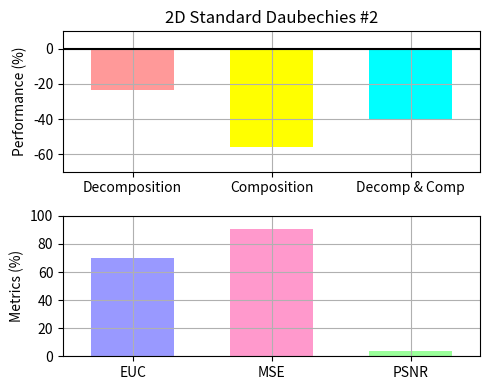

This chart was generated by the following Python code:
"""
Bar chart demo with pairs of bars grouped for easy comparison.
"""
import numpy as np
import matplotlib.pyplot as plt


n_groups = 3

# fig, ax = plt.subplots(nrows=3, sharex=True, figsize=(5, 6))
fig = plt.figure(figsize=(5, 4))
fig.subplots_adjust(hspace=0.01)

ax = []

ax.append(fig.add_subplot(211))
ax.append(fig.add_subplot(212))

#ax.append(fig.add_subplot(311))
#ax.append(fig.add_subplot(312, sharex=ax[0]))
#ax.append(fig.add_subplot(313))

patterns1 = ('/', '\\', '-', '|')
patterns2 = ('o', 'O', '.', '*')

index = np.arange(n_groups)
bar_width = 0.6

opacity = 1.0
# colors1 = (1.0, 0.6, 0.6)
# colors2 = (1.0, 0.6, 0.6)
colors1 = [(1.0, 0.6, 0.6), (1.0, 1.0, 0.0), (0.0, 1.0, 1.0)]
colors2 = [(0.6, 0.6, 1.0), (1.0, 0.6, 0.8), (0.6, 1.0, 0.6)]
error_config = {'ecolor': '0.3'}

plt.sca(ax[0])

developed = (-23.6195, -56.083, -40.2084)
std_dev = (0.0, 0.0, 0.0)

plt.ylabel('Performance (%)')
plt.title('2D Standard Daubechies #2')
plt.xticks(index, ('Decomposition', 'Composition', 'Decomp & Comp'))
plt.grid(True)
plt.ylim([-70.0,10.0])
# ax[0].xaxis.set_visible(False)

Performance = ax[0].bar(index, developed, bar_width,
                 alpha=opacity,
                 color=colors1,
                 yerr=std_dev,
                 error_kw=error_config,
                 label='Developed',
                 align='center')

# for bar, pattern in zip(Speedup, patterns1):
#     bar.set_hatch(pattern)

plt.xlim([min(index) - 0.5, max(index) + 0.5])
plt.axhline(y=0, xmin=min(index) - 0.5, xmax=max(index) + 0.5, color='black')

# plt.legend(loc='upper left', prop={'size':11})

# plt.sca(ax[1])

# developedError = (-3.425046E+004, -2.140426E+003, -2.036283E+007)

# plt.ylabel('Accuracy (%)')
# plt.xticks(index, ('Decomposition', 'Composition', 'Decomp & Comp'))
# plt.grid(True)
# plt.ylim([-0.3E+008,0.0])

# Errors = ax[1].bar(index, developedError, bar_width,
#                  alpha=opacity,
#                  color=colors1,
#                  #yerr=std_ori,
#                  error_kw=error_config,
#                  label='Developed',
#                  align='center')

plt.sca(ax[1])

MetricResults = (69.6679, 90.7997, 3.55141)


plt.ylabel('Metrics (%)')
plt.xticks(index, ('EUC', 'MSE', 'PSNR'))
plt.grid(True)
plt.ylim([0.0,100.0])
plt.xlim([min(index) - 0.5, max(index) + 0.5])

Metrics = ax[1].bar(index, MetricResults, bar_width,
                 alpha=opacity,
                 color=colors2,
                 #yerr=std_ori,
                 error_kw=error_config,
                 label='Developed',
                 align='center')

plt.tight_layout()
plt.show()
